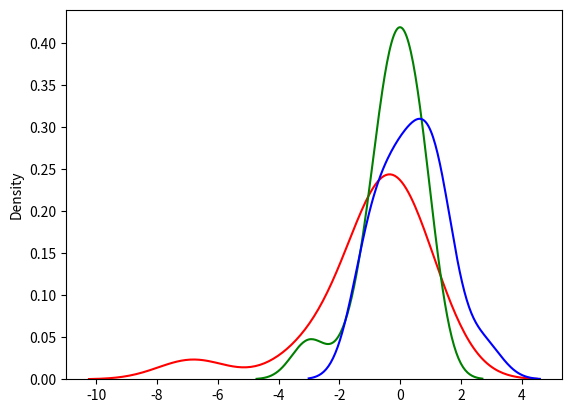

Source code (Python):
import numpy as np
import matplotlib.pyplot as plt
import seaborn as sns
from scipy import stats

np.random.seed(0)
data=np.random.normal(35,2,20)
datacopy=data.copy()

data1=stats.t.rvs(loc=0,df=1,size=15)
data2=stats.t.rvs(loc=0,df=5,size=15)
data3=stats.t.rvs(loc=0,df=20,size=15)

sns.distplot(data1,hist=False,color="red")
sns.distplot(data2,hist=False,color="green")
sns.distplot(data3,hist=False,color="blue")

plt.show()

